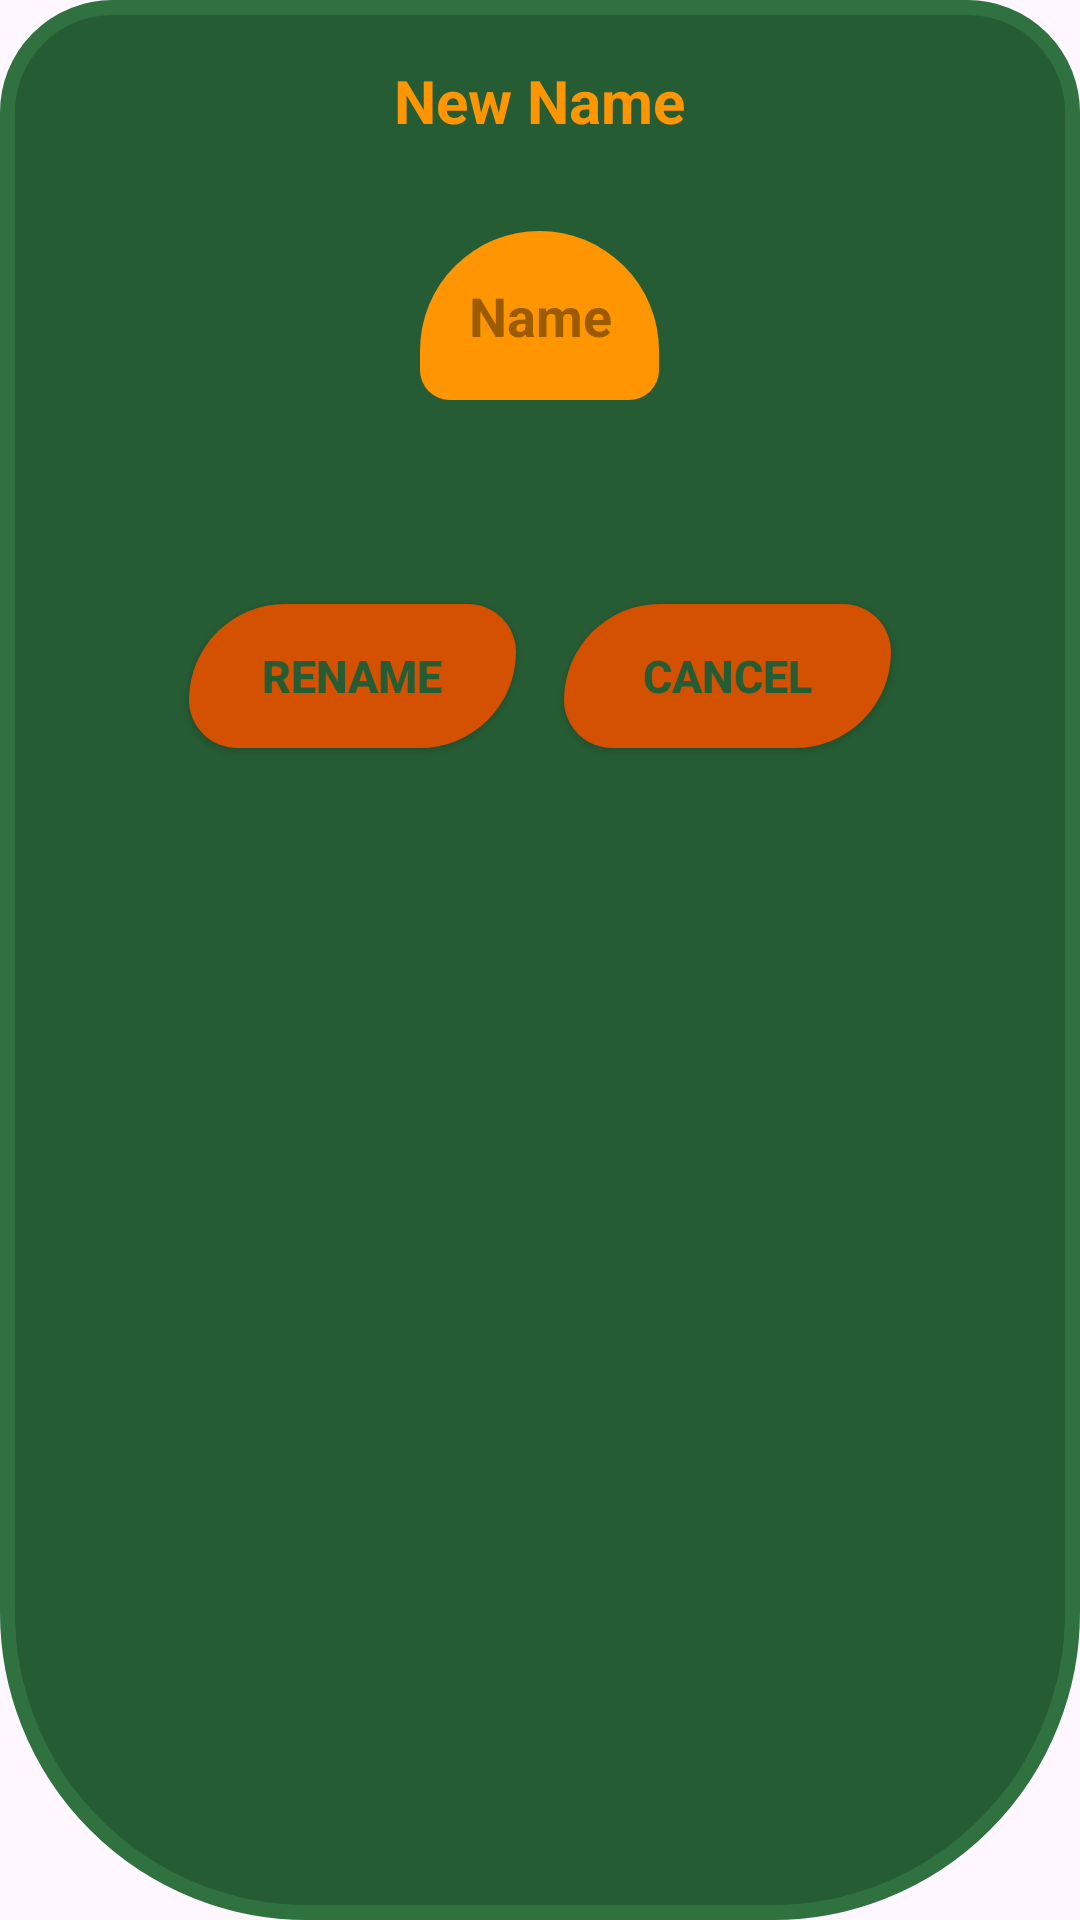

Here is an Android app screen rendered from its layout file. Give the layout XML and the strings, colors and styles it references.
<!-- AndroidManifest.xml: application theme Theme.ProyectoGuion -->
<!-- res/layout/renombrar_dialogo.xml -->
<?xml version="1.0" encoding="utf-8"?>
<LinearLayout xmlns:android="http://schemas.android.com/apk/res/android"
    android:layout_width="300dp"
    android:layout_height="wrap_content"
    xmlns:app="http://schemas.android.com/apk/res-auto"
    android:orientation="vertical"
    android:background="@drawable/add_custom"
    android:layout_gravity="center"
    android:padding="20dp">

    <TextView
        android:layout_width="wrap_content"
        android:layout_height="wrap_content"
        android:text="@string/nuevo_nombre"
        android:textSize="20sp"
        android:textStyle="bold"
        android:textColor="@color/NaranjaBase"
        android:layout_gravity="center" />

    <EditText
        android:id="@+id/edtNewName"
        android:layout_width="wrap_content"
        android:layout_height="wrap_content"
        android:gravity="center"
        android:layout_gravity="center"
        android:hint="@string/nombre"
        android:inputType="text"
        android:layout_marginTop="30dp"
        android:layout_marginBottom="40dp"
        android:background="@drawable/input_custom"
        app:backgroundTint="@null"
        android:textStyle="bold"
        android:textColor="@color/VerdeBase"
        android:textColorHint="@color/NaranjaBaseOscuro" />

    <LinearLayout
        android:layout_width="match_parent"
        android:layout_height="wrap_content"
        android:orientation="horizontal"
        android:gravity="center"
        android:layout_marginTop="20dp">

        <Button
            android:id="@+id/ButtonRenombrar"
            android:layout_width="109dp"
            android:layout_height="wrap_content"
            android:layout_margin="8dp"
            android:background="@drawable/boton_custom_rojo"
            android:gravity="center"
            android:layout_gravity="center"
            android:padding="5dp"
            android:paddingHorizontal="20dp"
            android:text="@string/renombrar"
            android:textColor="@color/VerdeBase"
            android:textSize="15sp"
            android:textStyle="bold"
            app:backgroundTint="@null" />

        <Button
            android:id="@+id/ButtonCancelar"
            android:layout_width="109dp"
            android:layout_height="wrap_content"
            android:layout_margin="8dp"
            android:background="@drawable/boton_custom_rojo"
            android:gravity="center"
            android:layout_gravity="center"
            android:padding="5dp"
            android:paddingHorizontal="20dp"
            android:text="@string/cancelar"
            android:textColor="@color/VerdeBase"
            android:textSize="15sp"
            android:textStyle="bold"
            app:backgroundTint="@null" />

    </LinearLayout>

</LinearLayout>
<!-- resources referenced by this layout -->
<resources>
  <color name="NaranjaBase">#FF9500</color>
  <color name="NaranjaBaseOscuro">#9D5B00</color>
  <color name="VerdeBase">#265C34</color>
  <!-- drawable add_custom (drawable) -->
  <?xml version="1.0" encoding="utf-8"?>
  <shape xmlns:android="http://schemas.android.com/apk/res/android">
      <solid android:color="@color/VerdeBase" /> 
  
      
      <stroke
          android:color="@color/VerdeClaro"
          android:width="5dp"
      />
  
  
      <corners
          android:bottomRightRadius="100dp"
          android:topRightRadius="35dp"
          android:topLeftRadius="35dp"
          android:bottomLeftRadius="100dp"
  
          /> 
      <padding
          android:left="8dp"
          android:top="8dp"
          android:right="8dp"
          android:bottom="20dp" /> 
  </shape>
  <!-- drawable boton_custom_rojo (drawable) -->
  <?xml version="1.0" encoding="utf-8"?>
  <selector xmlns:android="http://schemas.android.com/apk/res/android">
      
      <item android:state_pressed="true">
          <shape xmlns:android="http://schemas.android.com/apk/res/android">
              <solid android:color="@color/NaranjaOscurisimo" />
              <corners
                  android:topLeftRadius="200dp"
                  android:topRightRadius="100dp"
                  android:bottomLeftRadius="100dp"
                  android:bottomRightRadius="200dp" />
              <padding
                  android:left="16dp"
                  android:top="12dp"
                  android:right="16dp"
                  android:bottom="12dp" />
          </shape>
      </item>
  
      
      <item>
          <shape xmlns:android="http://schemas.android.com/apk/res/android">
              <solid android:color="@color/NaranjaOscuro" />
              <corners
                  android:topLeftRadius="200dp"
                  android:topRightRadius="100dp"
                  android:bottomLeftRadius="100dp"
                  android:bottomRightRadius="200dp" />
              <padding
                  android:left="16dp"
                  android:top="12dp"
                  android:right="16dp"
                  android:bottom="12dp" />
          </shape>
      </item>
  </selector>
  <!-- drawable input_custom (drawable) -->
  <?xml version="1.0" encoding="utf-8"?>
  <selector xmlns:android="http://schemas.android.com/apk/res/android">
      <item>
          <shape xmlns:android="http://schemas.android.com/apk/res/android">
              <solid android:color="@color/NaranjaBase" />
              <corners
                  android:topLeftRadius="200dp"
                  android:topRightRadius="200dp"
                  android:bottomLeftRadius="50dp"
                  android:bottomRightRadius="50dp" />
              <padding
                  android:left="16dp"
                  android:top="16dp"
                  android:right="16dp"
                  android:bottom="16dp" />
          </shape>
      </item>
  </selector>
  <string name="cancelar">Cancel</string>
  <string name="nombre">Name</string>
  <string name="nuevo_nombre">New Name</string>
  <string name="renombrar">Rename</string>
  <style name="Theme.ProyectoGuion" parent="Base.Theme.ProyectoGuion" />
  <color name="VerdeClaro">#2F7240</color>
  <color name="NaranjaOscurisimo">#993501</color>
  <color name="NaranjaOscuro">#D35100</color>
  <style name="Base.Theme.ProyectoGuion" parent="Theme.Material3.DayNight.NoActionBar">
          
          
      </style>
</resources>
